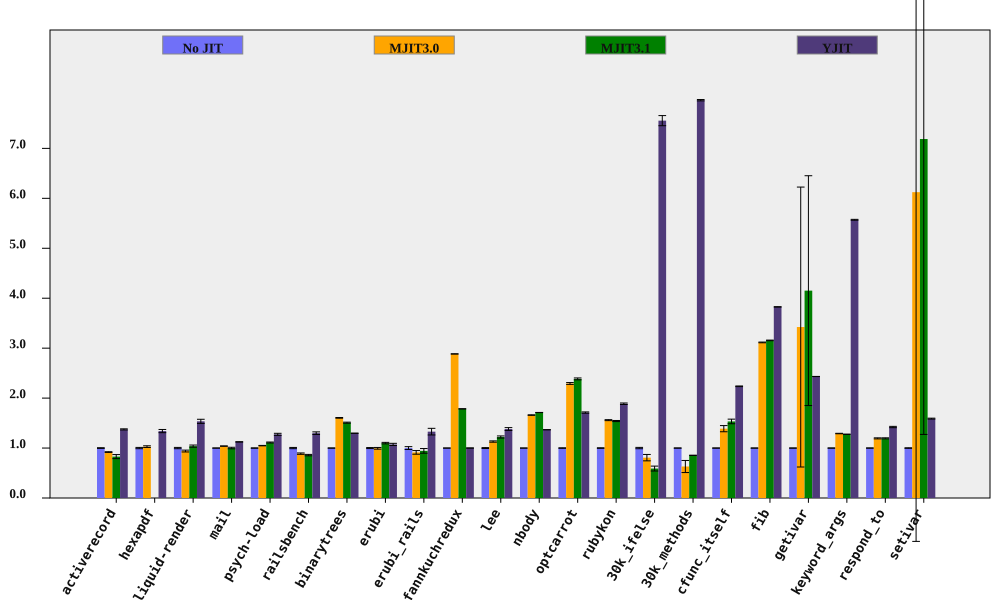

Source data for this figure (header and first rows):
bench, No JIT (ms), No JIT RSD, MJIT3.0 (ms), MJIT3.0 RSD, MJIT3.1 (ms), MJIT3.1 RSD, YJIT (ms), YJIT RSD, MJIT3.0 spd, MJIT3.0 spd RSD, MJIT3.1 spd, MJIT3.1 spd RSD, YJIT spd, YJIT spd RSD, % in YJIT
activerecord, 138.8, 0.6901, 150.9, 0.324, 167.5, 4.859, 101.1, 0.4547, 0.9197, 0.7624, 0.8288, 4.908, 1.374, 0.8264, 81.84
hexapdf, 2810, 1.281, 2731, 1.011, , , 2097, 2.015, 1.029, 1.632, , , 1.34, 2.388, 81.51
liquid-render, 166.4, 1.301, 177, 1.465, 160.2, 1.642, 108.4, 2.342, 0.9402, 1.959, 1.039, 2.095, 1.535, 2.679, 84.99
mail, 155.8, 0.1433, 149.9, 0.2632, 155.8, 1.54, 138.7, 0.1948, 1.039, 0.2997, 1, 1.546, 1.124, 0.2419, 99.03
psych-load, 2110, 0.308, 2012, 0.2588, 1900, 0.8203, 1655, 1.572, 1.049, 0.4023, 1.111, 0.8762, 1.275, 1.602, 82.03
railsbench, 2632, 1.245, 2963, 0.9177, 3065, 1.074, 2028, 1.55, 0.8883, 1.546, 0.8588, 1.644, 1.298, 1.988, 81.8
binarytrees, 372.4, 0.08504, 232.1, 0.4218, 246.9, 0.6883, 287.2, 0.06547, 1.605, 0.4303, 1.508, 0.6935, 1.297, 0.1073, 84.27
erubi, 402.4, 1, 404.4, 1.378, 366.3, 0.9384, 375.1, 1.782, 0.995, 1.702, 1.099, 1.372, 1.073, 2.043, 100
erubi_rails, 25.48, 2.806, 27.9, 2.855, 27, 4.109, 19.18, 4.136, 0.9132, 4.004, 0.9435, 4.976, 1.329, 4.998, 83.82
fannkuchredux, 5645, 0.03376, 1957, 0.06445, 3162, 0.04936, 5642, 0.0932, 2.885, 0.07276, 1.785, 0.0598, 1.001, 0.09913, 0.01334
lee, 1039, 0.9224, 919, 0.701, 850.8, 1.486, 752.4, 1.842, 1.13, 1.159, 1.221, 1.749, 1.381, 2.06, 99.94
nbody, 100.1, 0.05317, 60.26, 0.2999, 58.45, 0.05699, 73.2, 0.04518, 1.66, 0.3046, 1.712, 0.07794, 1.367, 0.06978, 100
optcarrot, 5085, 0.4578, 2218, 0.6615, 2132, 0.646, 2973, 0.6062, 2.293, 0.8045, 2.385, 0.7918, 1.711, 0.7596, 96.13
rubykon, 10438, 0.5453, 6696, 0.3103, 6773, 0.4636, 5531, 0.5864, 1.559, 0.6274, 1.541, 0.7157, 1.887, 0.8008, 99.7
30k_ifelse, 2316, 1.335, 2867, 7.803, 3928, 8.209, 306.6, 0.1206, 0.808, 7.916, 0.5896, 8.317, 7.555, 1.341, 100
30k_methods, 6005, 0.1668, 9522, 19.18, 7027, 0.1651, 753.9, 0.0194, 0.6306, 19.18, 0.8545, 0.2346, 7.965, 0.1679, 100
cfunc_itself, 88.33, 0.1816, 63.63, 4.443, 57.63, 2.996, 39.49, 0.2177, 1.388, 4.447, 1.533, 3.002, 2.237, 0.2835, 100
fib, 199.3, 0.07237, 64, 0.2198, 63.17, 0.1801, 52.09, 0.03404, 3.115, 0.2314, 3.155, 0.1941, 3.827, 0.07997, 100
getivar, 86.26, 0.05766, 25.2, 81.87, 20.78, 55.41, 35.46, 0.02144, 3.423, 81.87, 4.152, 55.41, 2.433, 0.06151, 99.37
keyword_args, 246.5, 0.05401, 191, 0.3514, 193.2, 0.1674, 44.25, 0.1471, 1.291, 0.3555, 1.276, 0.1759, 5.57, 0.1567, 100
respond_to, 225.7, 0.231, 189, 0.8542, 188.9, 0.8699, 158.8, 0.8971, 1.194, 0.8848, 1.195, 0.9, 1.421, 0.9263, 100
setivar, 65.32, 0.5326, 10.67, 114.2, 9.088, 82.29, 41.1, 0.2195, 6.123, 114.2, 7.188, 82.29, 1.589, 0.5761, 99.62
